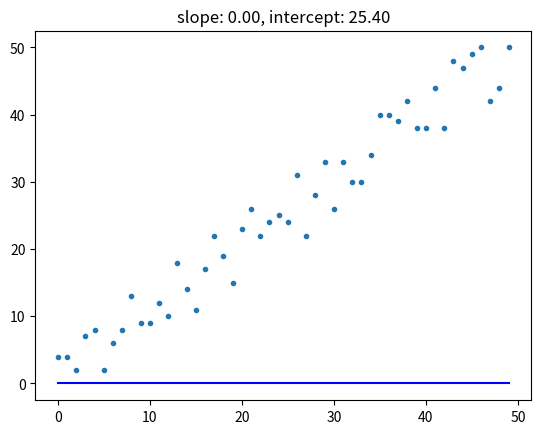

Generate this figure with matplotlib:
import random
import matplotlib.pyplot as plt


def fit(x, y):
    assert len(x) == len(y)
    slope = 0.0  # nagib linije
    intercept = 0.0  # tacka preseka na y-osi
    # TODO 1: implementirati linearnu regresiju, y = ax + b, y = slope * x + interceptju
    n = len(x)
    y_mean = sum(y) / n
    x_mean = sum(x) / n

    
    intercept = y_mean - slope * x_mean
    return slope, intercept


def predict(x, slope, intercept):
    # TODO 2: prediktuj vrednosti y na osnovu jednog podatka x koristeci nagib i presek
    return 0


def make_predictions(x, slope, intercept):
    y_pred = [predict(xi, slope, intercept) for xi in x]
    return y_pred


if __name__ == '__main__':
    # da rezultati mogu da se reprodukuju
    random.seed(1337)  
    # random generisi podatke sa nasumicnim sumom
    x = [xi for xi in range(50)]
    # y = x (+- nasumicni sum)
    y = [(xi + random.randint(-5, 5)) for xi in x]  

    # izracunaj nagib i presek za liniju koja se najbolja uklapa (best fit)
    slope, intercept = fit(x, y)

    # prediktuj y za svako x
    y_pred = make_predictions(x, slope, intercept)

    # plotuj podatke i liniju koja se nabolje uklapa (best fit)
    plt.plot(x, y, '.')
    plt.plot(x, y_pred, 'b')
    plt.title(f'slope: {slope:.2f}, intercept: {intercept:.2f}')
    plt.show()
